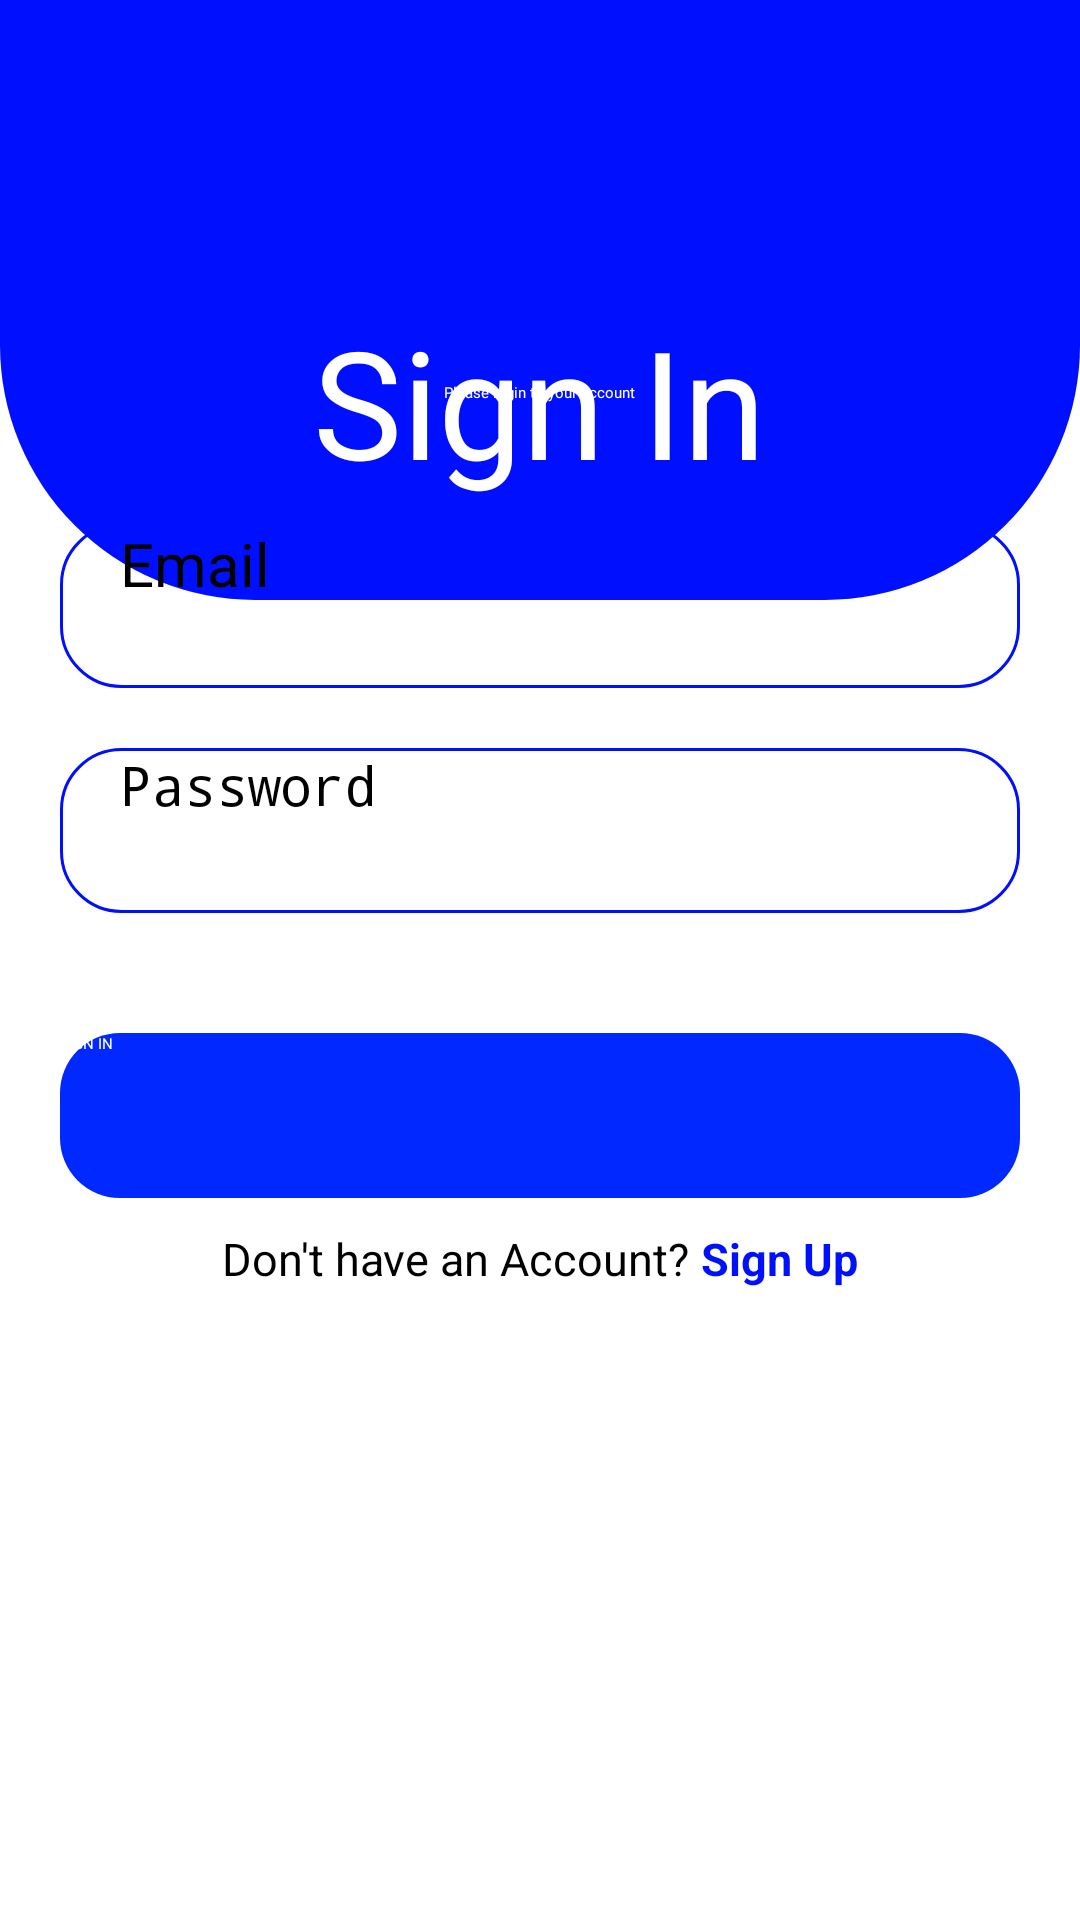

This screen was rendered from an Android layout file. Write that file and the resources it references.
<!-- AndroidManifest.xml: application theme Theme.Homie -->
<!-- res/layout/activity_login.xml -->
<?xml version="1.0" encoding="utf-8"?>
<LinearLayout xmlns:android="http://schemas.android.com/apk/res/android"
    xmlns:app="http://schemas.android.com/apk/res-auto"
    xmlns:tools="http://schemas.android.com/tools"
    android:layout_width="match_parent"
    android:layout_height="match_parent"
    android:orientation="vertical"
    android:background="@color/white"
    tools:context=".login">

    <View
        android:layout_width="match_parent"
        android:layout_height="200dp"
        android:background="@xml/bg_dark_view"
        />

    <TextView
        android:layout_width="wrap_content"
        android:layout_height="wrap_content"
        android:layout_gravity="center"
        android:layout_marginTop="-100dp"
        android:fontFamily="@font/baloo_tammudu"
        android:text="@string/app_signIn"
        android:textColor="@color/white"
        android:textSize="50sp"
        />

    <TextView
        android:layout_width="wrap_content"
        android:layout_height="wrap_content"
        android:layout_gravity="center"
        android:text="Please login to your account"
        android:layout_marginTop="-40dp"
        tools:ignore="HardcodedText"
        android:fontFamily="@font/baloo_tammudu"
        android:textColor="@color/white"
        />

    <EditText
        android:id="@+id/EmailET"
        android:layout_width="match_parent"
        android:layout_height="55dp"
        android:hint="@string/app_email"
        android:inputType="textEmailAddress"
        android:layout_marginStart="20dp"
        android:layout_marginEnd="20dp"
        android:layout_marginTop="40dp"
        android:paddingStart="20dp"
        android:paddingEnd="40dp"
        android:textSize="20sp"
        android:background="@drawable/round_background_primary"
        android:importantForAutofill="no"
        />


        <EditText
            android:id="@+id/passwordET"
            android:layout_width="match_parent"
            android:layout_height="55dp"
            android:hint="@string/app_password"
            android:background="@drawable/round_background_primary"
            android:paddingStart="20dp"
            android:paddingEnd="20dp"
            android:inputType="textPassword"
            android:textSize="18sp"
            android:maxLines="1"
            android:layout_marginStart="20dp"
            android:layout_marginEnd="20dp"
            android:layout_marginTop="20dp"
            android:autofillHints="no" />

   
    <Button
        android:id="@+id/signInBtn"
        android:layout_width="match_parent"
        android:layout_height="55dp"
        android:layout_marginStart="20dp"
        android:layout_marginTop="40dp"
        android:layout_marginEnd="20dp"
        android:background="@drawable/round_background_btn_primary"
        android:text="@string/app_signIn"
        android:textAllCaps="true"
        android:textColor="@color/white"
        app:backgroundTint="@color/primary" />

  


 
    <LinearLayout
        android:layout_width="wrap_content"
        android:layout_height="wrap_content"
        android:orientation="horizontal"
        android:layout_gravity="center"
        android:layout_marginTop="10dp"
        >

        <TextView
            android:layout_width="wrap_content"
            android:layout_height="wrap_content"
            android:text="Don't have an Account? "
            android:textSize="15sp"
            app:fontFamily="@font/"
            tools:ignore="HardcodedText" />

        <TextView
            android:id="@+id/signUpBtn"
            android:layout_width="wrap_content"
            android:layout_height="wrap_content"
            android:text="@string/app_signup"
            android:textColor="@color/primary"
            android:textSize="15sp"
            android:textStyle="bold"
            />
    </LinearLayout>

</LinearLayout>
<!-- resources referenced by this layout -->
<resources>
  <color name="primary">#0010FF</color>
  <color name="white">#FFFFFFFF</color>
  <!-- drawable round_background_btn_primary (drawable) -->
  <?xml version="1.0" encoding="utf-8"?>
  <shape xmlns:android="http://schemas.android.com/apk/res/android"
      android:shape="rectangle">
      <solid android:color="@color/new_primary"/>
      <corners android:radius="20dp"/>
  
  </shape>
  <!-- drawable round_background_primary (drawable) -->
  <?xml version="1.0" encoding="utf-8"?>
  <shape xmlns:android="http://schemas.android.com/apk/res/android"
      android:shape="rectangle">
      <solid
          android:color="@android:color/transparent"/>
  
      <corners
          android:bottomRightRadius="20dp"
          android:bottomLeftRadius="20dp"
          android:topLeftRadius="20dp"
          android:topRightRadius="20dp"/>
      <stroke
          android:color="@color/primary"
          android:width="1dp"/>
  
  </shape>
  <string name="app_email">Email</string>
  <string name="app_forgotPassword">Forgot Password?</string>
  <string name="app_or">OR</string>
  <string name="app_password">Password</string>
  <string name="app_signIn">Sign In</string>
  <string name="app_signup">Sign Up</string>
  <color name="new_primary">#0128FF</color>
</resources>
